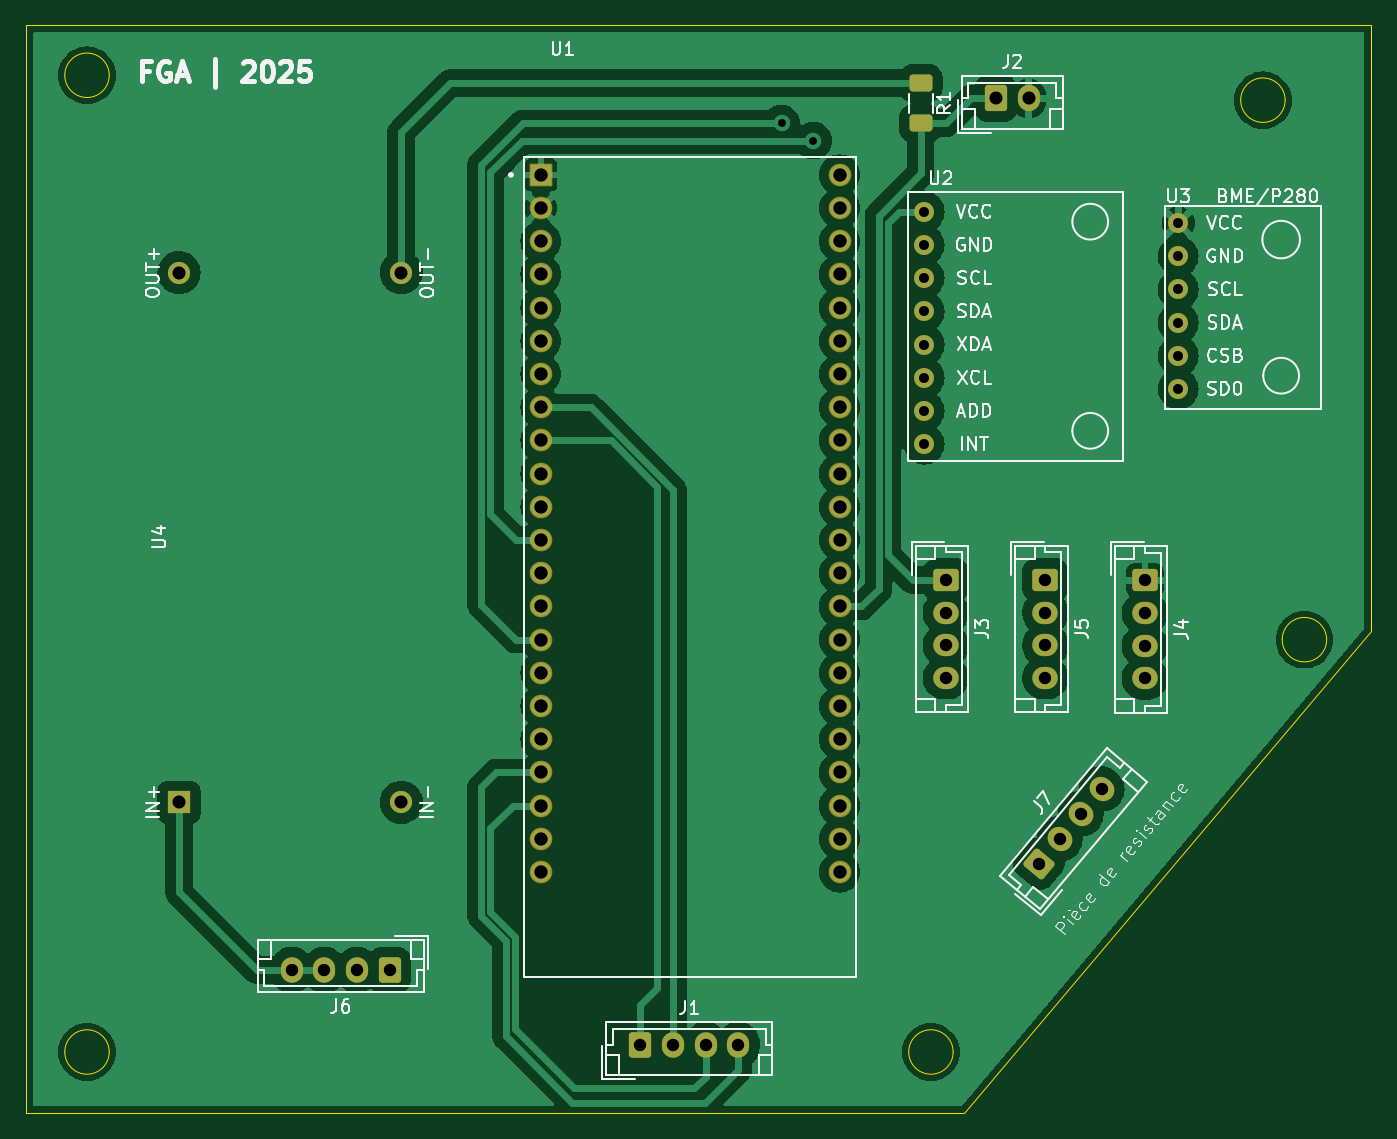
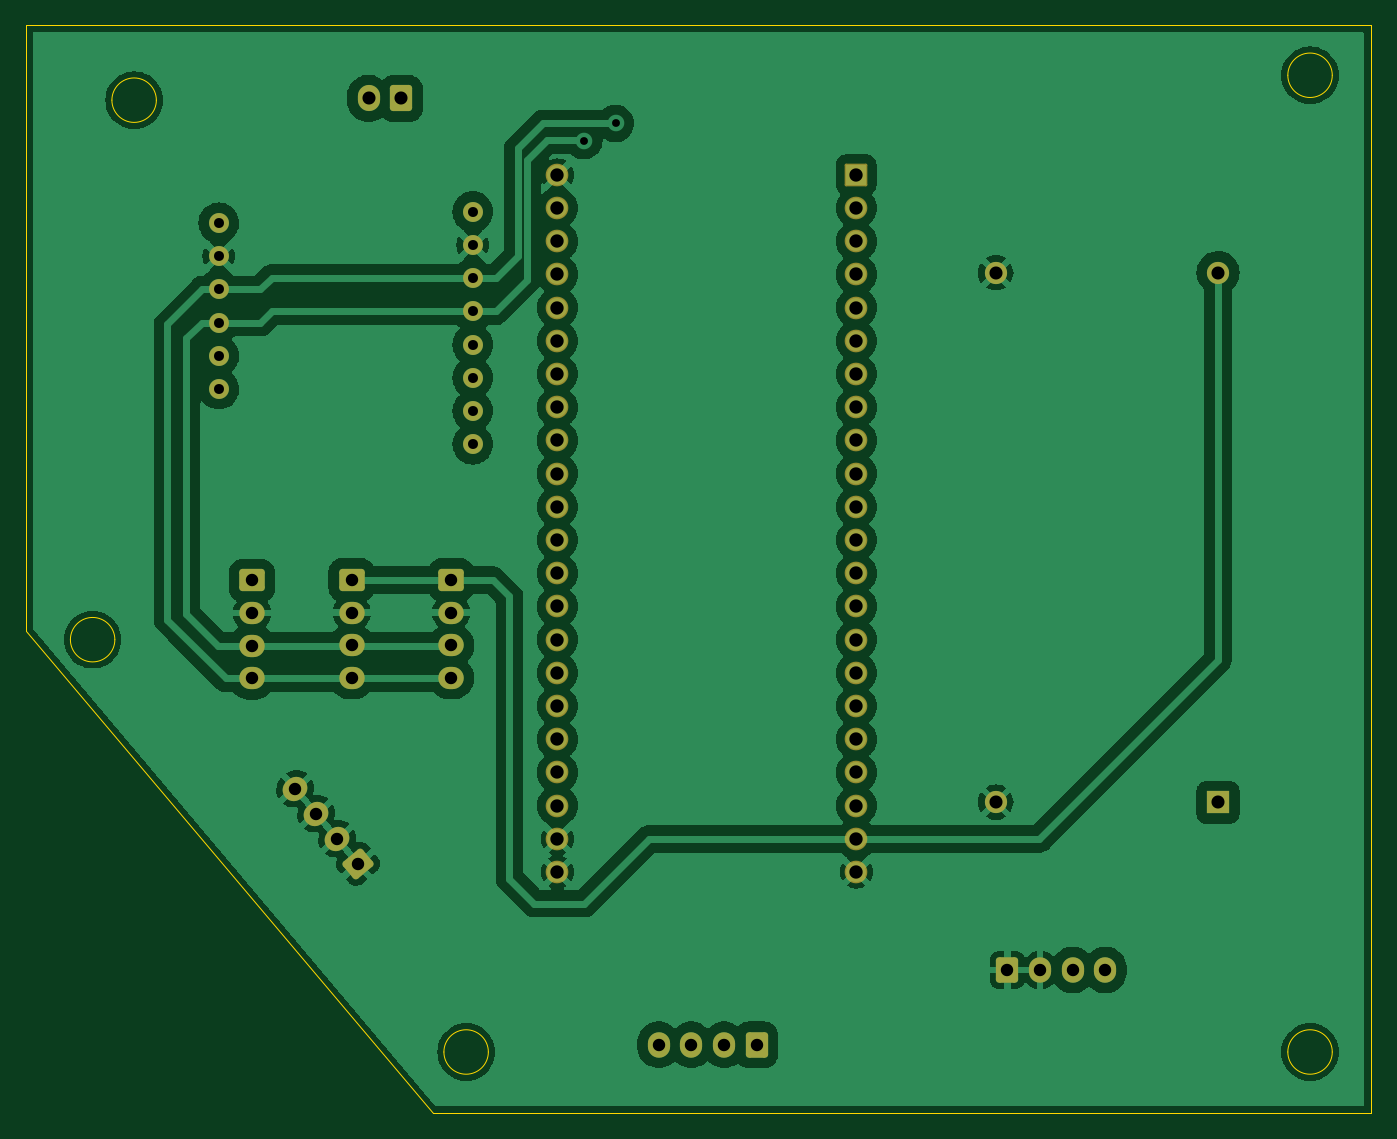
Circuit board: 11 layer files. Board 102.9 x 83.2 mm.
- bottom_copper: PCB_pecho-B_Cu.gbr (120745 bytes)
- bottom_mask: PCB_pecho-B_Mask.gbr (4630 bytes)
- paste: PCB_pecho-B_Paste.gbr (452 bytes)
- bottom_silk: PCB_pecho-B_Silkscreen.gbr (453 bytes)
- outline: PCB_pecho-Edge_Cuts.gbr (1481 bytes)
- top_copper: PCB_pecho-F_Cu.gbr (109300 bytes)
- top_mask: PCB_pecho-F_Mask.gbr (4805 bytes)
- paste: PCB_pecho-F_Paste.gbr (1172 bytes)
- top_silk: PCB_pecho-F_Silkscreen.gbr (58823 bytes)
- drill: PCB_pecho-NPTH.drl (269 bytes)
- drill: PCB_pecho-PTH.drl (1916 bytes)

=== bottom_copper: PCB_pecho-B_Cu.gbr (120745 bytes, source omitted) ===
=== bottom_mask: PCB_pecho-B_Mask.gbr (4630 bytes, source withheld) ===
=== paste: PCB_pecho-B_Paste.gbr ===
%TF.GenerationSoftware,KiCad,Pcbnew,8.0.7*%
%TF.CreationDate,2025-05-02T18:36:05-05:00*%
%TF.ProjectId,PCB_pecho,5043425f-7065-4636-986f-2e6b69636164,rev?*%
%TF.SameCoordinates,Original*%
%TF.FileFunction,Paste,Bot*%
%TF.FilePolarity,Positive*%
%FSLAX46Y46*%
G04 Gerber Fmt 4.6, Leading zero omitted, Abs format (unit mm)*
G04 Created by KiCad (PCBNEW 8.0.7) date 2025-05-02 18:36:05*
%MOMM*%
%LPD*%
G01*
G04 APERTURE LIST*
G04 APERTURE END LIST*
M02*

=== bottom_silk: PCB_pecho-B_Silkscreen.gbr ===
%TF.GenerationSoftware,KiCad,Pcbnew,8.0.7*%
%TF.CreationDate,2025-05-02T18:36:05-05:00*%
%TF.ProjectId,PCB_pecho,5043425f-7065-4636-986f-2e6b69636164,rev?*%
%TF.SameCoordinates,Original*%
%TF.FileFunction,Legend,Bot*%
%TF.FilePolarity,Positive*%
%FSLAX46Y46*%
G04 Gerber Fmt 4.6, Leading zero omitted, Abs format (unit mm)*
G04 Created by KiCad (PCBNEW 8.0.7) date 2025-05-02 18:36:05*
%MOMM*%
%LPD*%
G01*
G04 APERTURE LIST*
G04 APERTURE END LIST*
M02*

=== outline: PCB_pecho-Edge_Cuts.gbr ===
%TF.GenerationSoftware,KiCad,Pcbnew,8.0.7*%
%TF.CreationDate,2025-05-02T18:36:05-05:00*%
%TF.ProjectId,PCB_pecho,5043425f-7065-4636-986f-2e6b69636164,rev?*%
%TF.SameCoordinates,Original*%
%TF.FileFunction,Profile,NP*%
%FSLAX46Y46*%
G04 Gerber Fmt 4.6, Leading zero omitted, Abs format (unit mm)*
G04 Created by KiCad (PCBNEW 8.0.7) date 2025-05-02 18:36:05*
%MOMM*%
%LPD*%
G01*
G04 APERTURE LIST*
%TA.AperFunction,Profile*%
%ADD10C,0.050000*%
%TD*%
G04 APERTURE END LIST*
D10*
X31750000Y-29210000D02*
G75*
G02*
X28350000Y-29210000I-1700000J0D01*
G01*
X28350000Y-29210000D02*
G75*
G02*
X31750000Y-29210000I1700000J0D01*
G01*
X31750000Y-103935000D02*
G75*
G02*
X28350000Y-103935000I-1700000J0D01*
G01*
X28350000Y-103935000D02*
G75*
G02*
X31750000Y-103935000I1700000J0D01*
G01*
X96315000Y-103935000D02*
G75*
G02*
X92915000Y-103935000I-1700000J0D01*
G01*
X92915000Y-103935000D02*
G75*
G02*
X96315000Y-103935000I1700000J0D01*
G01*
X124890000Y-72390000D02*
G75*
G02*
X121490000Y-72390000I-1700000J0D01*
G01*
X121490000Y-72390000D02*
G75*
G02*
X124890000Y-72390000I1700000J0D01*
G01*
X121715000Y-31115000D02*
G75*
G02*
X118315000Y-31115000I-1700000J0D01*
G01*
X118315000Y-31115000D02*
G75*
G02*
X121715000Y-31115000I1700000J0D01*
G01*
X25400000Y-25400000D02*
X128271960Y-25400000D01*
X128270000Y-71755000D02*
X128271960Y-25400000D01*
X97155000Y-108585000D02*
X128270000Y-71755000D01*
X25400000Y-108585000D02*
X97155000Y-108585000D01*
X25400000Y-25400000D02*
X25400000Y-108585000D01*
M02*

=== top_copper: PCB_pecho-F_Cu.gbr (109300 bytes, source omitted) ===
=== top_mask: PCB_pecho-F_Mask.gbr (4805 bytes, source withheld) ===
=== paste: PCB_pecho-F_Paste.gbr (1172 bytes, source withheld) ===
=== top_silk: PCB_pecho-F_Silkscreen.gbr (58823 bytes, source omitted) ===
=== drill: PCB_pecho-NPTH.drl ===
M48
; DRILL file {KiCad 8.0.7} date 2025-05-02T18:36:17-0500
; FORMAT={-:-/ absolute / metric / decimal}
; #@! TF.CreationDate,2025-05-02T18:36:17-05:00
; #@! TF.GenerationSoftware,Kicad,Pcbnew,8.0.7
; #@! TF.FileFunction,NonPlated,1,2,NPTH
FMAT,2
METRIC
%
G90
G05
M30

=== drill: PCB_pecho-PTH.drl ===
M48
; DRILL file {KiCad 8.0.7} date 2025-05-02T18:36:17-0500
; FORMAT={-:-/ absolute / metric / decimal}
; #@! TF.CreationDate,2025-05-02T18:36:17-05:00
; #@! TF.GenerationSoftware,Kicad,Pcbnew,8.0.7
; #@! TF.FileFunction,Plated,1,2,PTH
FMAT,2
METRIC
; #@! TA.AperFunction,Plated,PTH,ViaDrill
T1C0.600
; #@! TA.AperFunction,Plated,PTH,ComponentDrill
T2C0.762
; #@! TA.AperFunction,Plated,PTH,ComponentDrill
T3C0.950
; #@! TA.AperFunction,Plated,PTH,ComponentDrill
T4C1.000
; #@! TA.AperFunction,Plated,PTH,ComponentDrill
T5C1.020
%
G90
G05
T1
X83.185Y-32.89
X85.616Y-34.205
T2
X94.103Y-39.648
X94.103Y-42.188
X94.103Y-44.728
X94.103Y-47.268
X94.103Y-49.808
X94.103Y-52.348
X94.103Y-54.888
X94.103Y-57.428
X113.534Y-40.51
X113.534Y-43.05
X113.534Y-45.59
X113.534Y-48.13
X113.534Y-50.67
X113.534Y-53.21
T3
X45.709Y-97.66
X48.209Y-97.66
X50.709Y-97.66
X53.209Y-97.66
X72.379Y-103.375
X74.879Y-103.375
X77.379Y-103.375
X79.879Y-103.375
X95.754Y-67.815
X95.754Y-70.315
X95.754Y-72.815
X95.754Y-75.315
X102.87Y-89.535
X103.374Y-67.815
X103.374Y-70.315
X103.374Y-72.815
X103.374Y-75.315
X104.477Y-87.62
X106.084Y-85.705
X107.691Y-83.79
X110.994Y-67.855
X110.994Y-70.355
X110.994Y-72.855
X110.994Y-75.355
T4
X37.089Y-44.32
X37.089Y-84.82
X54.089Y-44.32
X54.089Y-84.82
X99.584Y-30.985
X102.084Y-30.985
T5
X64.77Y-36.83
X64.77Y-39.37
X64.77Y-41.91
X64.77Y-44.45
X64.77Y-46.99
X64.77Y-49.53
X64.77Y-52.07
X64.77Y-54.61
X64.77Y-57.15
X64.77Y-59.69
X64.77Y-62.23
X64.77Y-64.77
X64.77Y-67.31
X64.77Y-69.85
X64.77Y-72.39
X64.77Y-74.93
X64.77Y-77.47
X64.77Y-80.01
X64.77Y-82.55
X64.77Y-85.09
X64.77Y-87.63
X64.77Y-90.17
X87.63Y-36.83
X87.63Y-39.37
X87.63Y-41.91
X87.63Y-44.45
X87.63Y-46.99
X87.63Y-49.53
X87.63Y-52.07
X87.63Y-54.61
X87.63Y-57.15
X87.63Y-59.69
X87.63Y-62.23
X87.63Y-64.77
X87.63Y-67.31
X87.63Y-69.85
X87.63Y-72.39
X87.63Y-74.93
X87.63Y-77.47
X87.63Y-80.01
X87.63Y-82.55
X87.63Y-85.09
X87.63Y-87.63
X87.63Y-90.17
M30
